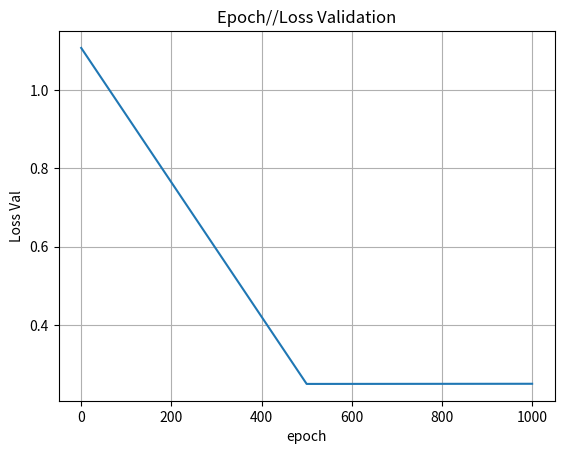

The matplotlib source for this figure:
import numpy as np
import matplotlib.pyplot as plt

# Generador basado en ejemplo del curso CS231 de Stanford: 
# CS231n Convolutional Neural Networks for Visual Recognition
# (https://cs231n.github.io/neural-networks-case-study/)
def generar_datos_clasificacion(cantidad_ejemplos, cantidad_clases):
    FACTOR_ANGULO = 0.79
    AMPLITUD_ALEATORIEDAD = 0.1

    # Calculamos la cantidad de puntos por cada clase, asumiendo la misma cantidad para cada 
    # una (clases balanceadas)
    n = int(cantidad_ejemplos / cantidad_clases)

    # Entradas: 2 columnas (x1 y x2)
    x = np.zeros((cantidad_ejemplos, 2))
    # Salida deseada ("target"): 1 columna que contendra la clase correspondiente (codificada como un entero)
    t = np.zeros(cantidad_ejemplos, dtype="uint8")  # 1 columna: la clase correspondiente (t -> "target")

    randomgen = np.random.default_rng()

    # Por cada clase (que va de 0 a cantidad_clases)...
    for clase in range(cantidad_clases):
        # Tomando la ecuacion parametrica del circulo (x = r * cos(t), y = r * sin(t)), generamos 
        # radios distribuidos uniformemente entre 0 y 1 para la clase actual, y agregamos un poco de
        # aleatoriedad
        radios = np.linspace(0, 1, n) + AMPLITUD_ALEATORIEDAD * randomgen.standard_normal(size=n)

        # ... y angulos distribuidos tambien uniformemente, con un desfasaje por cada clase
        angulos = np.linspace(clase * np.pi * FACTOR_ANGULO, (clase + 1) * np.pi * FACTOR_ANGULO, n)

        # Generamos un rango con los subindices de cada punto de esta clase. Este rango se va
        # desplazando para cada clase: para la primera clase los indices estan en [0, n-1], para
        # la segunda clase estan en [n, (2 * n) - 1], etc.
        indices = range(clase * n, (clase + 1) * n)

        # Generamos las "entradas", los valores de las variables independientes. Las variables:
        # radios, angulos e indices tienen n elementos cada una, por lo que le estamos agregando
        # tambien n elementos a la variable x (que incorpora ambas entradas, x1 y x2)
        x1 = radios * np.sin(angulos)
        x2 = radios * np.cos(angulos)
        x[indices] = np.c_[x1, x2]

        # Guardamos el valor de la clase que le vamos a asociar a las entradas x1 y x2 que acabamos
        # de generar
        t[indices] = clase

    return x, t


def inicializar_pesos(n_entrada, n_capa_2, n_capa_3):
    randomgen = np.random.default_rng()

    w1 = 0.1 * randomgen.standard_normal((n_entrada, n_capa_2))
    b1 = 0.1 * randomgen.standard_normal((1, n_capa_2))

    w2 = 0.1 * randomgen.standard_normal((n_capa_2, n_capa_3))
    b2 = 0.1 * randomgen.standard_normal((1,n_capa_3))

    return {"w1": w1, "b1": b1, "w2": w2, "b2": b2}


def ejecutar_adelante(x, pesos):
    # Funcion de entrada (a.k.a. "regla de propagacion") para la primera capa oculta
    z = x.dot(pesos["w1"]) + pesos["b1"]

    # Funcion de activacion ReLU para la capa oculta (h -> "hidden")
    h = np.maximum(0, z)

    # Salida de la red (funcion de activacion lineal). Esto incluye la salida de todas
    # las neuronas y para todos los ejemplos proporcionados
    y = h.dot(pesos["w2"]) + pesos["b2"]

    return {"z": z, "h": h, "y": y}


def clasificar(x, pesos):
    # Corremos la red "hacia adelante"
    resultados_feed_forward = ejecutar_adelante(x, pesos)
    
    # Buscamos la(s) clase(s) con scores mas altos (en caso de que haya mas de una con 
    # el mismo score estas podrian ser varias). Dado que se puede ejecutar en batch (x 
    # podria contener varios ejemplos), buscamos los maximos a lo largo del axis=1 
    # (es decir, por filas)
    max_scores = np.argmax(resultados_feed_forward["y"], axis=1)

    # Tomamos el primero de los maximos (podria usarse otro criterio, como ser eleccion aleatoria)
    # Nuevamente, dado que max_scores puede contener varios renglones (uno por cada ejemplo),
    # retornamos la primera columna
    return max_scores

# x: n entradas para cada uno de los m ejemplos(nxm)
# t: salida correcta (target) para cada uno de los m ejemplos (m x 1)
# pesos: pesos (W y b)
def train(x, t, pesos, learning_rate, epochs,validacionx, validaciont,lossValAnt,condValidacion):
    if (condValidacion==True):
        #x ejemplos t sal deseada, pesos sinapticos (ini peso) learning rate ritmo aprendizaje, epoch 
        # Cantidad de filas (i.e. cantidad de ejemplos)
        m = np.size(x, 0) 
        lossValGraf=[]
        epochGraf=[]
        for i in range(epochs):
            # Ejecucion de la red hacia adelante
            resultados_feed_forward = ejecutar_adelante(x, pesos)
            y = resultados_feed_forward["y"] #val salida
            h = resultados_feed_forward["h"] #val capa oculta
            z = resultados_feed_forward["z"] #val entrada capa oculta

            # LOSS
            # a. Exponencial de todos los scores
            exp_scores = np.exp(y)

            # b. Suma de todos los exponenciales de los scores, fila por fila (ejemplo por ejemplo).
            #    Mantenemos las dimensiones (indicamos a NumPy que mantenga la segunda dimension del
            #    arreglo, aunque sea una sola columna, para permitir el broadcast correcto en operaciones
            #    subsiguientes)
            sum_exp_scores = np.sum(exp_scores, axis=1, keepdims=True)

            # c. "Probabilidades": normalizacion de las exponenciales del score de cada clase (dividiendo por 
            #    la suma de exponenciales de todos los scores), fila por fila
            p = exp_scores / sum_exp_scores

            # d. Calculo de la funcion de perdida global. Solo se usa la probabilidad de la clase correcta, 
            #    que tomamos del array t ("target")
            loss = (1 / m) * np.sum( -np.log( p[range(m), t] ))
            # Mostramos solo cada 1000 epochs
            if i %500 == 0:
                print("Training Loss epoch", i, ":", loss)
                lossVal=validacion(validacionx, validaciont,pesos)
                epochGraf.append(i)
                lossValGraf.append(lossVal)
                if (lossVal>lossValAnt):
                    condValidacion=False
                    fig, ax = plt.subplots()
                    ax.plot(epochGraf, lossValGraf)

                    ax.set(xlabel='epoch', ylabel='Loss Val', title='Epoch//Loss Validation')
                    ax.grid()
                    plt.show()
                    break
                else:
                    lossValAnt=lossVal

            #medir accuracy,  aciertos/cant eje; loss medir con ejemplos test. no estan ni en training ni barrido de par
            # Extraemos los pesos a variables locales
            w1 = pesos["w1"]
            b1 = pesos["b1"]
            w2 = pesos["w2"]
            b2 = pesos["b2"]

            # Ajustamos los pesos: Backpropagation
            dL_dy = p                # Para todas las salidas, L' = p (la probabilidad)...
            dL_dy[range(m), t] -= 1  # ... excepto para la clase correcta
            dL_dy /= m

            dL_dw2 = h.T.dot(dL_dy)                         # Ajuste para w2
            dL_db2 = np.sum(dL_dy, axis=0, keepdims=True)   # Ajuste para b2

            dL_dh = dL_dy.dot(w2.T)
            
            dL_dz = dL_dh       # El calculo dL/dz = dL/dh * dh/dz. La funcion "h" es la funcion de activacion de la capa oculta,
            dL_dz[z <= 0] = 0   # para la que usamos ReLU. La derivada de la funcion ReLU: 1(z > 0) (0 en otro caso)

            dL_dw1 = x.T.dot(dL_dz)                         # Ajuste para w1
            dL_db1 = np.sum(dL_dz, axis=0, keepdims=True)   # Ajuste para b1

            # Aplicamos el ajuste a los pesos
            w1 += -learning_rate * dL_dw1
            b1 += -learning_rate * dL_db1
            w2 += -learning_rate * dL_dw2
            b2 += -learning_rate * dL_db2

            # Actualizamos la estructura de pesos
            # Extraemos los pesos a variables locales
            pesos["w1"] = w1
            pesos["b1"] = b1
            pesos["w2"] = w2
            pesos["b2"] = b2

    return (pesos,lossValAnt,condValidacion)


def iniciar(numero_clases, numero_ejemplos, graficar_datos,validacionx, validaciont):
    # Generamos datos
    x, t = generar_datos_clasificacion(numero_ejemplos, numero_clases)

    
    # Graficamos los datos si es necesario
    if graficar_datos:
        # Parametro: "c": color (un color distinto para cada clase en t)
        plt.scatter(x[:, 0], x[:, 1], c=t)
        plt.show()

    # Inicializa pesos de la red
    NEURONAS_CAPA_OCULTA = 100
    NEURONAS_ENTRADA = 2
    pesos = inicializar_pesos(n_entrada=NEURONAS_ENTRADA, n_capa_2=NEURONAS_CAPA_OCULTA, n_capa_3=numero_clases)

    

    # Entrena
    LEARNING_RATE=1
    EPOCHS=10000 #2001
    lossValAnt=1000
    condValidacion=True
    (pesos_train,lossValAnt,condValidacion)=train(x, t, pesos, LEARNING_RATE, EPOCHS,validacionx, validaciont,lossValAnt,condValidacion)
    return pesos_train
#TEST
def test():
    x2, t2 = generar_datos_clasificacion(num_test, num_class)
    scoreTest= clasificar(x2,pesos)
    totalt= np.size(t2) #cantidad total de ejemplos clasificados como c
    correctos=0.00
    for i in range(0,totalt):
        if scoreTest[i]==t2[i]:
            correctos+=1
    precision=correctos/totalt
    print("Precision: ")
    print(precision)
    m = np.size(x2, 0) 

    resultados_feed_forward = ejecutar_adelante(x2, pesos)
    y = resultados_feed_forward["y"] #val salida
    #h = resultados_feed_forward["h"] #val capa oculta
    #z = resultados_feed_forward["z"] #val entrada capa oculta
    exp_scores = np.exp(y)
    sum_exp_scores = np.sum(exp_scores, axis=1, keepdims=True)
    p = exp_scores / sum_exp_scores

    loss = (1 / m) * np.sum( -np.log( p[range(m), t2] ))
    print("Test Loss epoch", ":", loss)

def validacion(x2,t2,pesos):
    m = np.size(x2, 0) 

    resultados_feed_forward = ejecutar_adelante(x2, pesos)
    y = resultados_feed_forward["y"] #val salida
    exp_scores = np.exp(y)
    sum_exp_scores = np.sum(exp_scores, axis=1, keepdims=True)
    p = exp_scores / sum_exp_scores

    loss = (1 / m) * np.sum( -np.log( p[range(m), t2] ))
    print("validacion Loss epoch", ":", loss)
    return loss


num_class=3
num_ej=300
num_test=30
num_val=30
validacionx, validaciont = generar_datos_clasificacion(num_val, num_class)
pesos=iniciar(num_class, num_ej, False, validacionx, validaciont) 
test()


